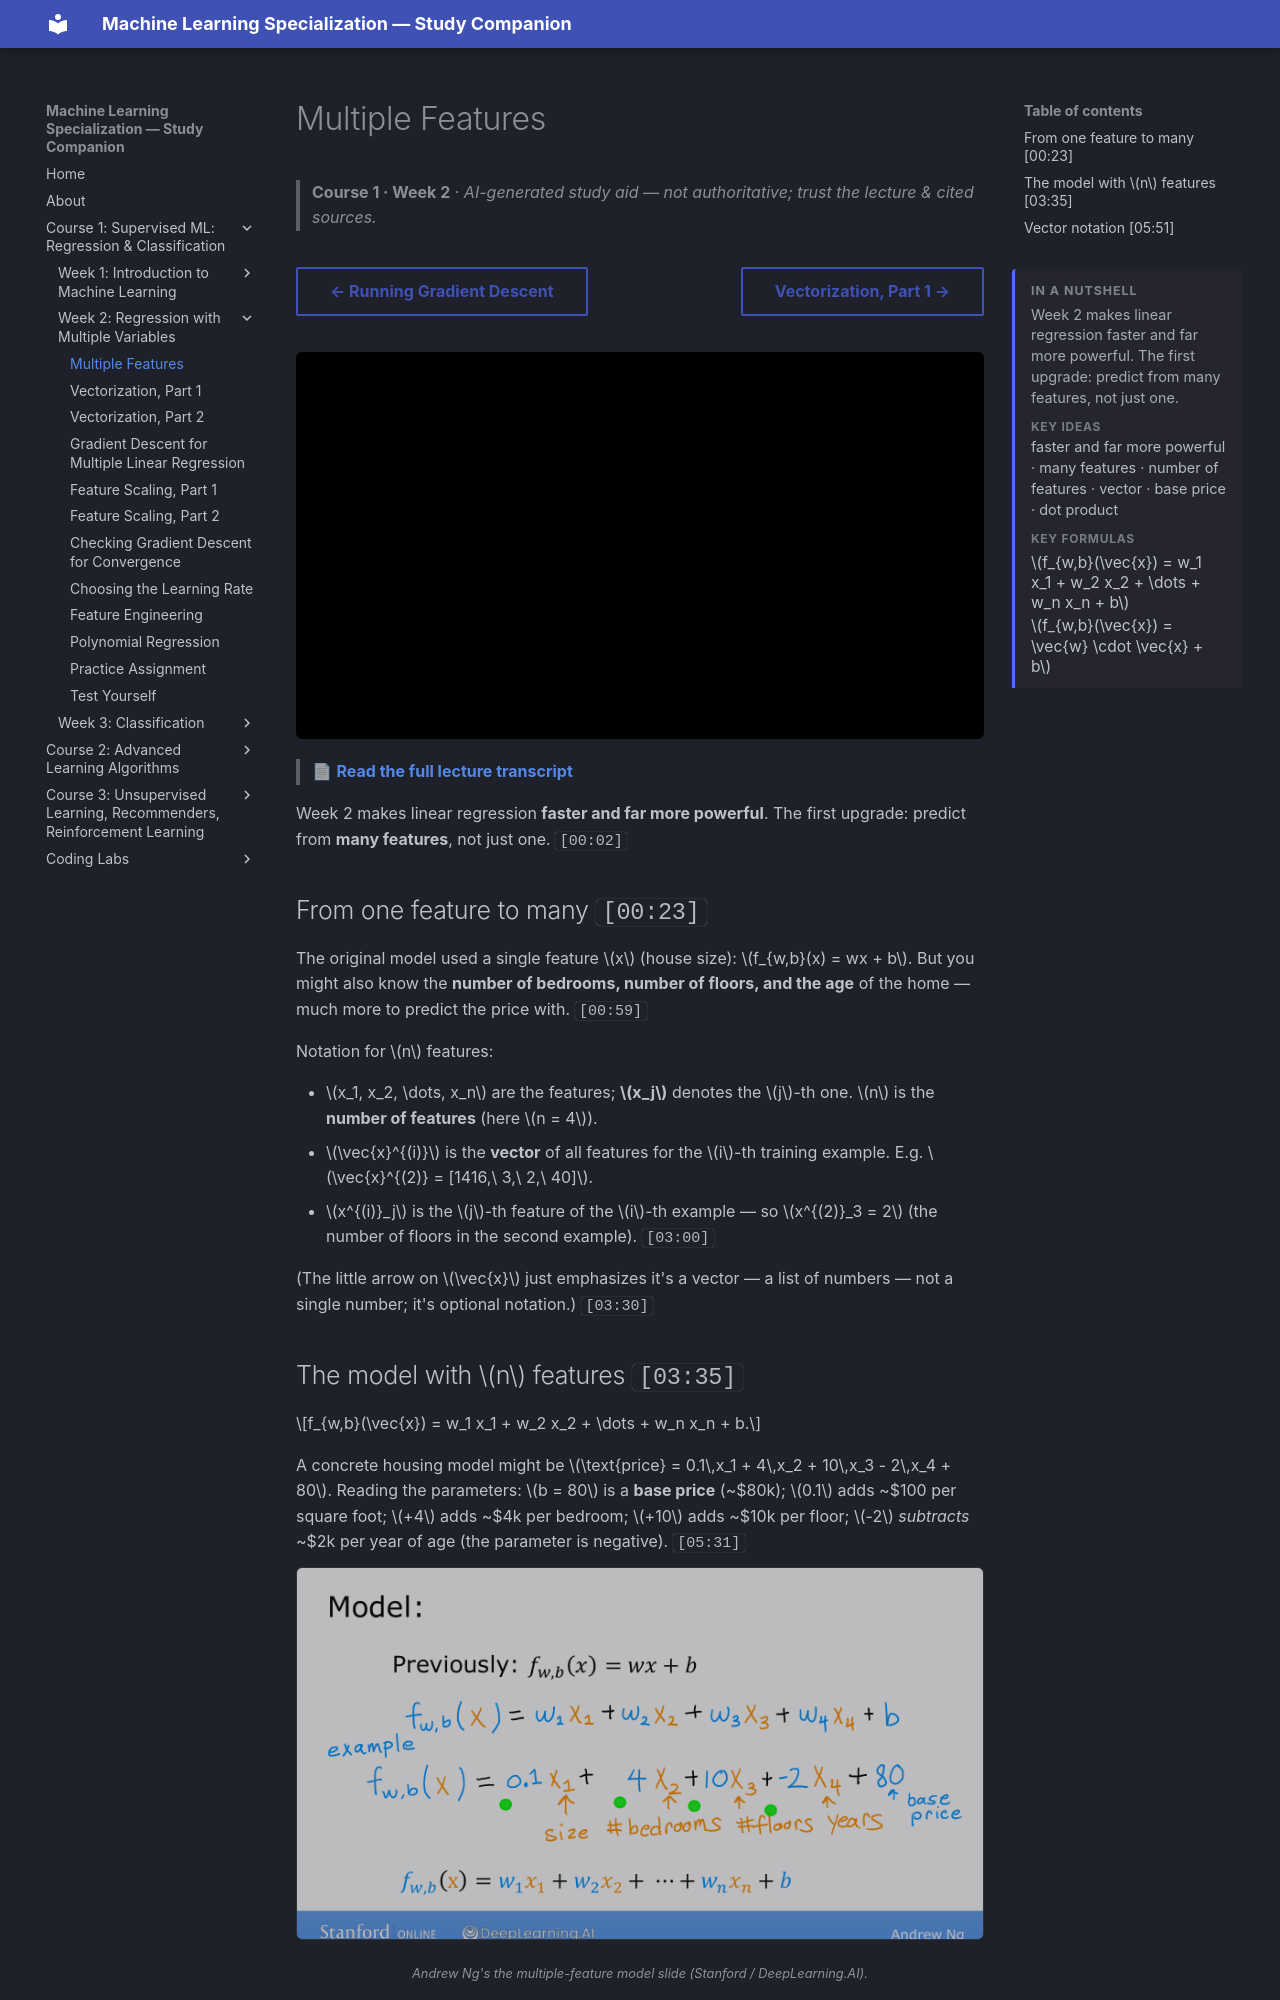

repository: pcpuwu/ml-spec-wiki · page: course-1/week-2/multiple-features/index.html · generator: mkdocs

---
summary: '<p>Week 2 makes linear regression faster and far more powerful. The first upgrade: predict from many features, not just one.</p><span class="toc-summary__sub">Key ideas</span><p class="toc-summary__chips">faster and far more powerful · many features · number of features · vector · base price · dot product</p><span class="toc-summary__sub">Key formulas</span><div class="toc-summary__math"><span class="arithmatex">\(f_{w,b}(\vec{x}) = w_1 x_1 + w_2 x_2 + \dots + w_n x_n + b\)</span><span class="arithmatex">\(f_{w,b}(\vec{x}) = \vec{w} \cdot \vec{x} + b\)</span></div>'
---
# Multiple Features

> **Course 1 · Week 2** · _AI-generated study aid — not authoritative; trust the lecture & cited sources._

<div class="ep-nav" markdown>

[← Running Gradient Descent](../../course-1/week-1/running-gradient-descent.md){ .md-button }

[Vectorization, Part 1 →](../../course-1/week-2/vectorization-part-1.md){ .md-button }

</div>

<div class="video-wrap"><iframe src="https://www.youtube-nocookie.com/embed/jXg0vU0y1ak" title="Lecture video" loading="lazy" allow="accelerometer; autoplay; clipboard-write; encrypted-media; gyroscope; picture-in-picture" allowfullscreen></iframe></div>

> 📄 **[Read the full lecture transcript](multiple-features-transcript.md)**

Week 2 makes linear regression **faster and far more powerful**. The first upgrade:
predict from **many features**, not just one. `[00:02]`

## From one feature to many `[00:23]`

The original model used a single feature $x$ (house size): $f_{w,b}(x) = wx + b$. But
you might also know the **number of bedrooms, number of floors, and the age** of the
home — much more to predict the price with. `[00:59]`

Notation for $n$ features:

- $x_1, x_2, \dots, x_n$ are the features; **$x_j$** denotes the $j$-th one. $n$ is the
  **number of features** (here $n = 4$).
- $\vec{x}^{(i)}$ is the **vector** of all features for the $i$-th training example.
  E.g. $\vec{x}^{(2)} = [1416,\ 3,\ 2,\ 40]$.
- $x^{(i)}_j$ is the $j$-th feature of the $i$-th example — so $x^{(2)}_3 = 2$ (the
  number of floors in the second example). `[03:00]`

(The little arrow on $\vec{x}$ just emphasizes it's a vector — a list of numbers —
not a single number; it's optional notation.) `[03:30]`
